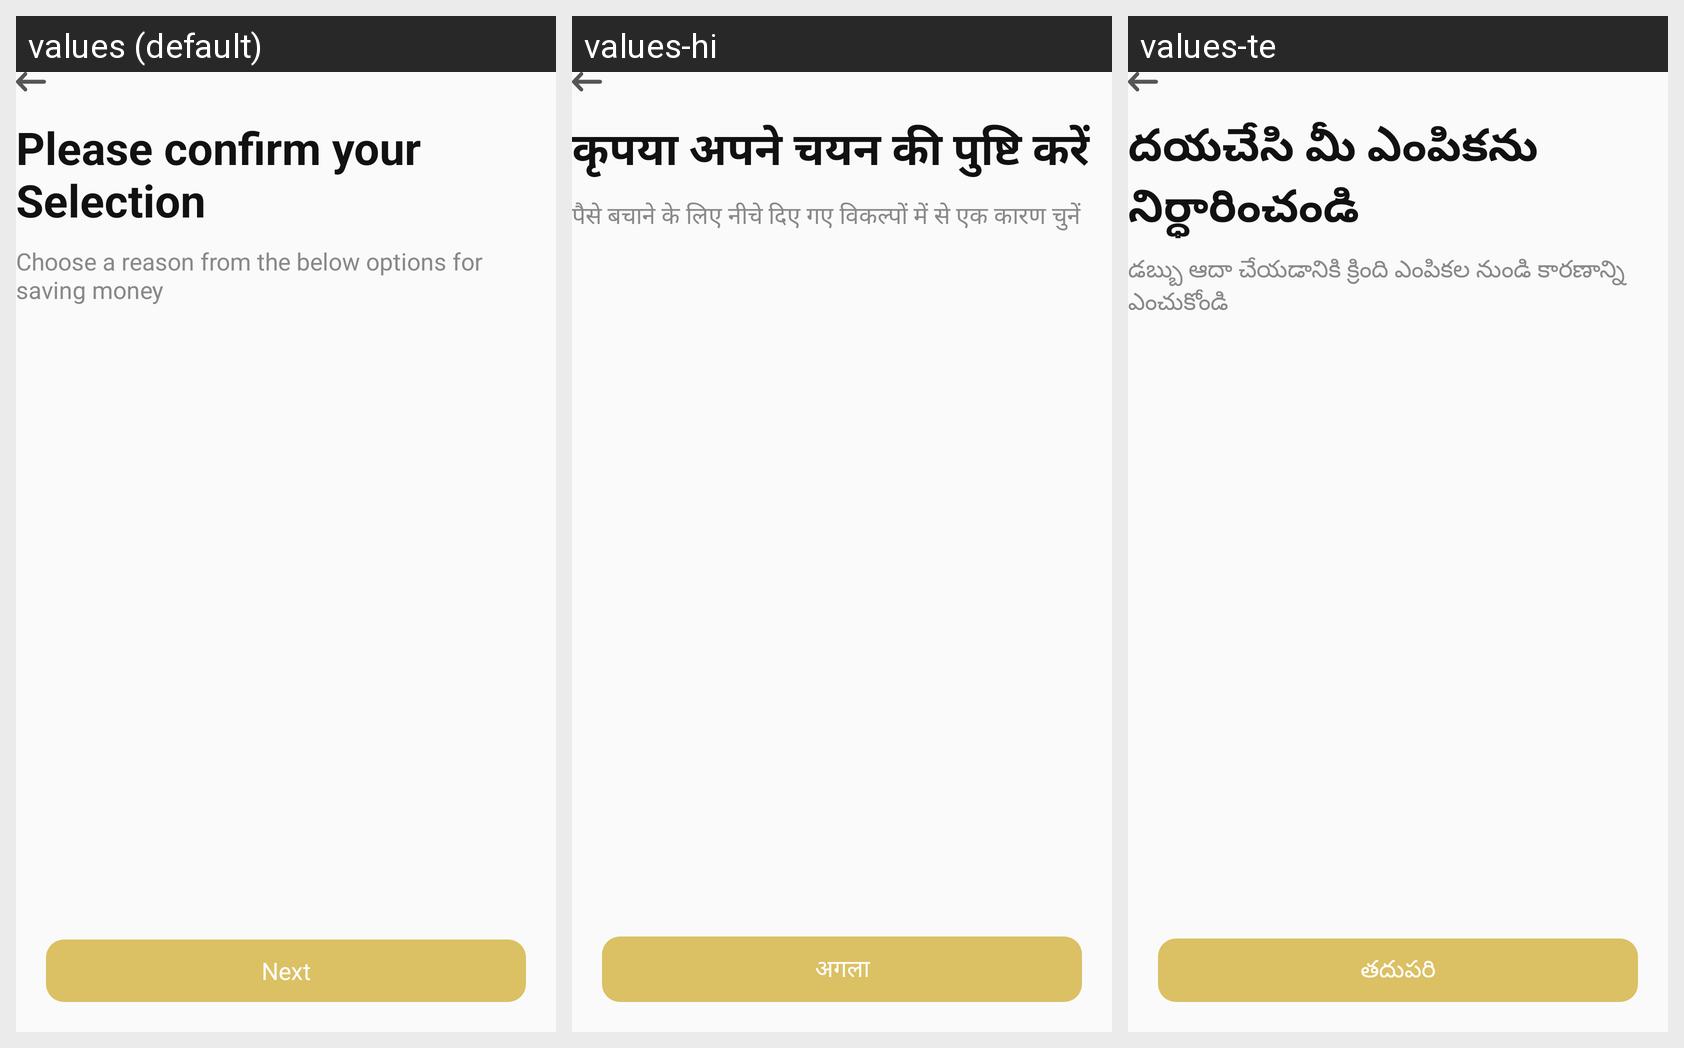

Strings drawn on this Android screen and how each of the app's shown locales translates them:
Android screen res/layout/get_purpose_savings.xml rendered under 3 locales, left to right: values (default), values-hi, values-te. Device: Nexus 5 (rendered at 1080×1920; each locale shown at half size, 540×960, under a caption strip naming it); theme Theme.Mitra_android.
Strings drawn on this screen, with the default value and each locale's value (text and hints the layout hard-codes, and strings that could not be matched under every locale, appear in the picture but are not listed):

why_do_you_need_saving
  values: Please confirm your Selection
  values-hi: कृपया अपने चयन की पुष्टि करें
  values-te: దయచేసి మీ ఎంపికను నిర్ధారించండి

choose_a_reason_from_the_below_options_for_saving_money
  values: Choose a reason from the below options for saving money
  values-hi: पैसे बचाने के लिए नीचे दिए गए विकल्पों में से एक कारण चुनें
  values-te: డబ్బు ఆదా చేయడానికి క్రింది ఎంపికల నుండి కారణాన్ని ఎంచుకోండి

next
  values: Next
  values-hi: अगला
  values-te: తదుపరి
